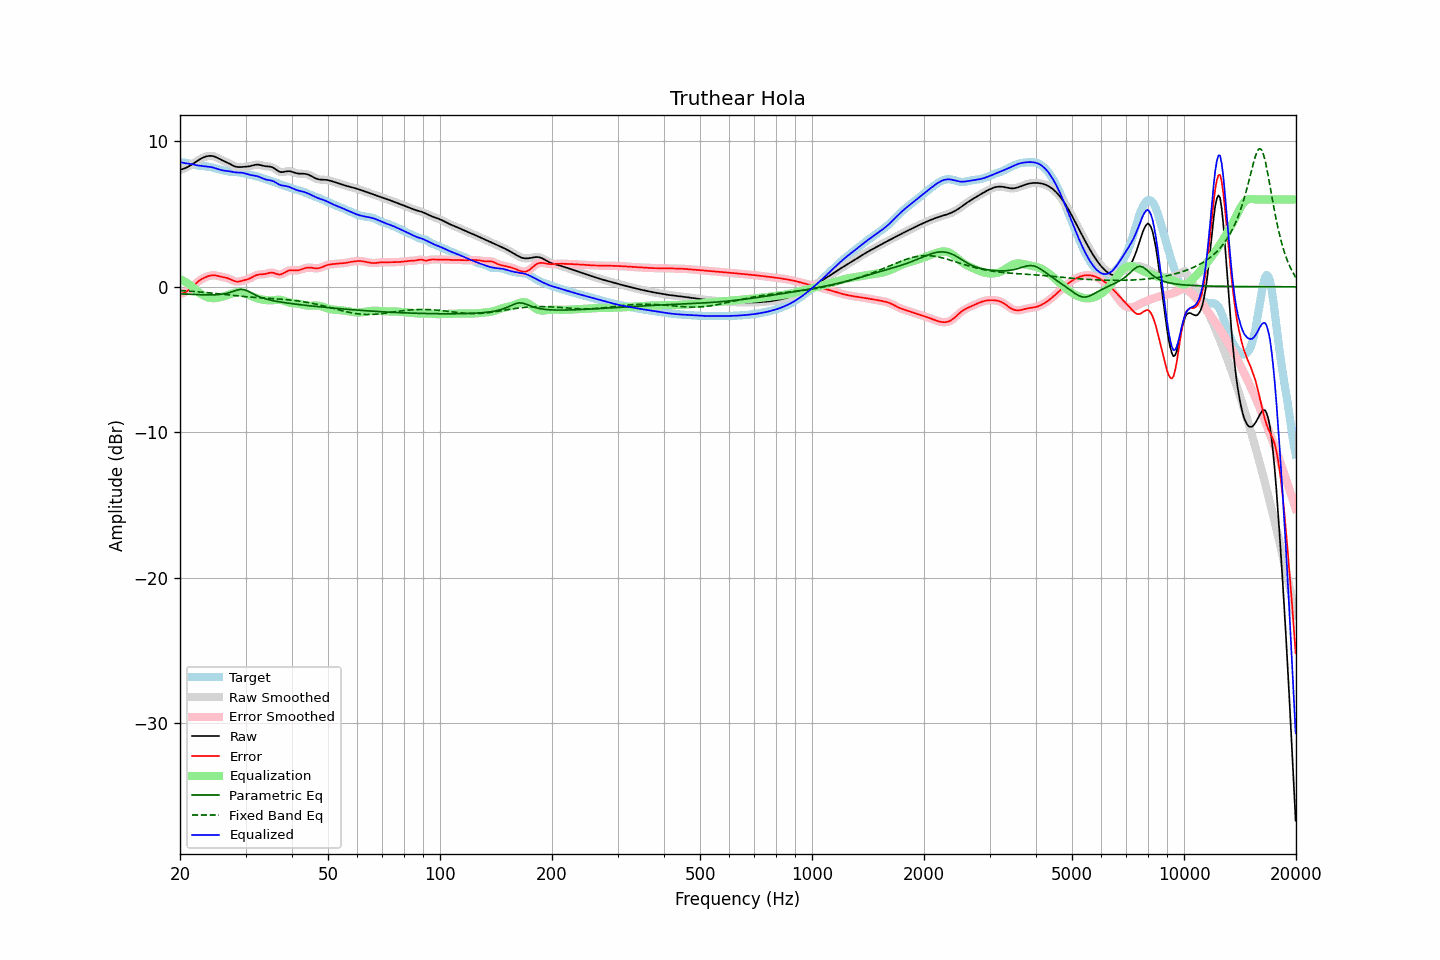

The data file committed next to this chart (first rows):
frequency, raw, error, smoothed, error_smoothed, equalization, parametric_eq, fixed_band_eq, equalized_raw, equalized_smoothed, target
20.00, 8.04, -0.49, 8.04, -0.49, 0.53, -0.48, -0.26, 8.57, 8.57, 8.53
20.20, 8.07, -0.47, 8.07, -0.47, 0.48, -0.49, -0.26, 8.55, 8.54, 8.53
20.40, 8.10, -0.43, 8.10, -0.43, 0.42, -0.49, -0.27, 8.52, 8.52, 8.53
20.61, 8.14, -0.39, 8.14, -0.39, 0.36, -0.50, -0.28, 8.50, 8.50, 8.53
20.81, 8.19, -0.32, 8.19, -0.32, 0.29, -0.50, -0.28, 8.48, 8.48, 8.51
21.02, 8.25, -0.25, 8.25, -0.25, 0.22, -0.51, -0.29, 8.46, 8.46, 8.49
21.23, 8.31, -0.16, 8.31, -0.16, 0.14, -0.51, -0.30, 8.45, 8.45, 8.47
21.44, 8.38, -0.06, 8.38, -0.06, 0.06, -0.52, -0.31, 8.44, 8.44, 8.44
21.66, 8.45, 0.04, 8.45, 0.04, -0.04, -0.53, -0.32, 8.41, 8.41, 8.41
21.87, 8.52, 0.14, 8.52, 0.14, -0.14, -0.53, -0.32, 8.39, 8.39, 8.38
22.09, 8.60, 0.24, 8.60, 0.24, -0.23, -0.53, -0.33, 8.36, 8.36, 8.35
22.31, 8.67, 0.34, 8.67, 0.34, -0.33, -0.54, -0.34, 8.34, 8.34, 8.33
22.54, 8.74, 0.42, 8.74, 0.42, -0.41, -0.54, -0.35, 8.33, 8.33, 8.32
22.76, 8.80, 0.50, 8.80, 0.50, -0.49, -0.55, -0.36, 8.31, 8.31, 8.31
22.99, 8.86, 0.56, 8.86, 0.56, -0.56, -0.55, -0.37, 8.30, 8.30, 8.30
23.22, 8.91, 0.62, 8.91, 0.62, -0.62, -0.55, -0.38, 8.29, 8.29, 8.29
23.45, 8.95, 0.67, 8.95, 0.67, -0.67, -0.55, -0.39, 8.27, 8.27, 8.28
23.69, 8.97, 0.71, 8.97, 0.71, -0.71, -0.56, -0.40, 8.26, 8.26, 8.27
23.92, 8.99, 0.75, 8.99, 0.74, -0.75, -0.56, -0.41, 8.25, 8.25, 8.25
24.16, 9.00, 0.77, 9.00, 0.77, -0.77, -0.56, -0.42, 8.23, 8.23, 8.23
24.40, 8.99, 0.79, 8.99, 0.79, -0.78, -0.55, -0.44, 8.21, 8.21, 8.20
24.65, 8.96, 0.79, 8.96, 0.79, -0.78, -0.55, -0.45, 8.18, 8.18, 8.17
24.89, 8.93, 0.78, 8.92, 0.78, -0.78, -0.55, -0.46, 8.15, 8.15, 8.14
25.14, 8.88, 0.76, 8.88, 0.76, -0.76, -0.54, -0.47, 8.11, 8.11, 8.11
25.39, 8.82, 0.74, 8.82, 0.74, -0.74, -0.53, -0.48, 8.08, 8.08, 8.08
25.65, 8.76, 0.71, 8.76, 0.71, -0.72, -0.52, -0.49, 8.04, 8.04, 8.05
25.91, 8.71, 0.68, 8.71, 0.68, -0.69, -0.51, -0.51, 8.01, 8.01, 8.03
26.16, 8.65, 0.66, 8.66, 0.66, -0.67, -0.49, -0.52, 7.99, 7.99, 8.00
26.43, 8.61, 0.64, 8.61, 0.64, -0.63, -0.47, -0.53, 7.97, 7.97, 7.97
26.69, 8.56, 0.61, 8.56, 0.61, -0.60, -0.45, -0.54, 7.96, 7.96, 7.95
26.96, 8.50, 0.58, 8.50, 0.58, -0.56, -0.42, -0.55, 7.95, 7.95, 7.93
27.23, 8.45, 0.53, 8.45, 0.53, -0.51, -0.39, -0.57, 7.93, 7.93, 7.91
27.50, 8.39, 0.48, 8.39, 0.48, -0.48, -0.35, -0.58, 7.91, 7.91, 7.90
27.77, 8.33, 0.43, 8.33, 0.43, -0.44, -0.32, -0.59, 7.89, 7.89, 7.90
28.05, 8.28, 0.39, 8.28, 0.39, -0.41, -0.28, -0.60, 7.87, 7.87, 7.89
28.33, 8.25, 0.36, 8.25, 0.36, -0.39, -0.24, -0.61, 7.86, 7.86, 7.88
28.62, 8.23, 0.36, 8.23, 0.36, -0.38, -0.21, -0.63, 7.85, 7.85, 7.87
28.90, 8.22, 0.37, 8.22, 0.37, -0.38, -0.19, -0.64, 7.85, 7.85, 7.86
29.19, 8.23, 0.39, 8.23, 0.39, -0.39, -0.18, -0.65, 7.84, 7.84, 7.84
29.48, 8.24, 0.42, 8.24, 0.42, -0.41, -0.19, -0.66, 7.83, 7.83, 7.82
29.78, 8.24, 0.45, 8.24, 0.45, -0.44, -0.20, -0.67, 7.81, 7.80, 7.79
30.08, 8.25, 0.48, 8.25, 0.48, -0.48, -0.24, -0.68, 7.77, 7.77, 7.77
30.38, 8.26, 0.51, 8.26, 0.51, -0.52, -0.29, -0.69, 7.74, 7.74, 7.75
30.68, 8.27, 0.55, 8.28, 0.56, -0.57, -0.34, -0.70, 7.70, 7.71, 7.72
30.99, 8.30, 0.61, 8.30, 0.61, -0.62, -0.40, -0.71, 7.68, 7.68, 7.69
31.30, 8.33, 0.66, 8.33, 0.66, -0.67, -0.46, -0.72, 7.66, 7.66, 7.67
31.61, 8.36, 0.72, 8.36, 0.72, -0.72, -0.52, -0.73, 7.65, 7.65, 7.64
31.93, 8.39, 0.78, 8.38, 0.78, -0.76, -0.57, -0.74, 7.63, 7.63, 7.61
32.24, 8.39, 0.82, 8.39, 0.82, -0.79, -0.62, -0.74, 7.60, 7.60, 7.58
32.57, 8.39, 0.84, 8.39, 0.84, -0.82, -0.67, -0.75, 7.57, 7.57, 7.55
32.89, 8.37, 0.85, 8.37, 0.85, -0.85, -0.71, -0.76, 7.52, 7.52, 7.52
33.22, 8.34, 0.86, 8.34, 0.86, -0.87, -0.75, -0.77, 7.47, 7.47, 7.48
33.55, 8.31, 0.86, 8.31, 0.86, -0.89, -0.79, -0.77, 7.42, 7.42, 7.45
33.89, 8.29, 0.88, 8.29, 0.88, -0.91, -0.82, -0.78, 7.38, 7.38, 7.41
34.23, 8.28, 0.91, 8.28, 0.91, -0.92, -0.85, -0.79, 7.35, 7.36, 7.37
34.57, 8.27, 0.94, 8.27, 0.94, -0.93, -0.88, -0.79, 7.34, 7.34, 7.33
34.92, 8.26, 0.96, 8.25, 0.96, -0.93, -0.91, -0.80, 7.32, 7.32, 7.29
35.27, 8.23, 0.97, 8.23, 0.97, -0.93, -0.93, -0.81, 7.30, 7.29, 7.26
35.62, 8.18, 0.96, 8.18, 0.96, -0.92, -0.96, -0.81, 7.26, 7.25, 7.22
35.97, 8.11, 0.93, 8.11, 0.93, -0.91, -0.98, -0.82, 7.20, 7.20, 7.18
... 635 more rows
